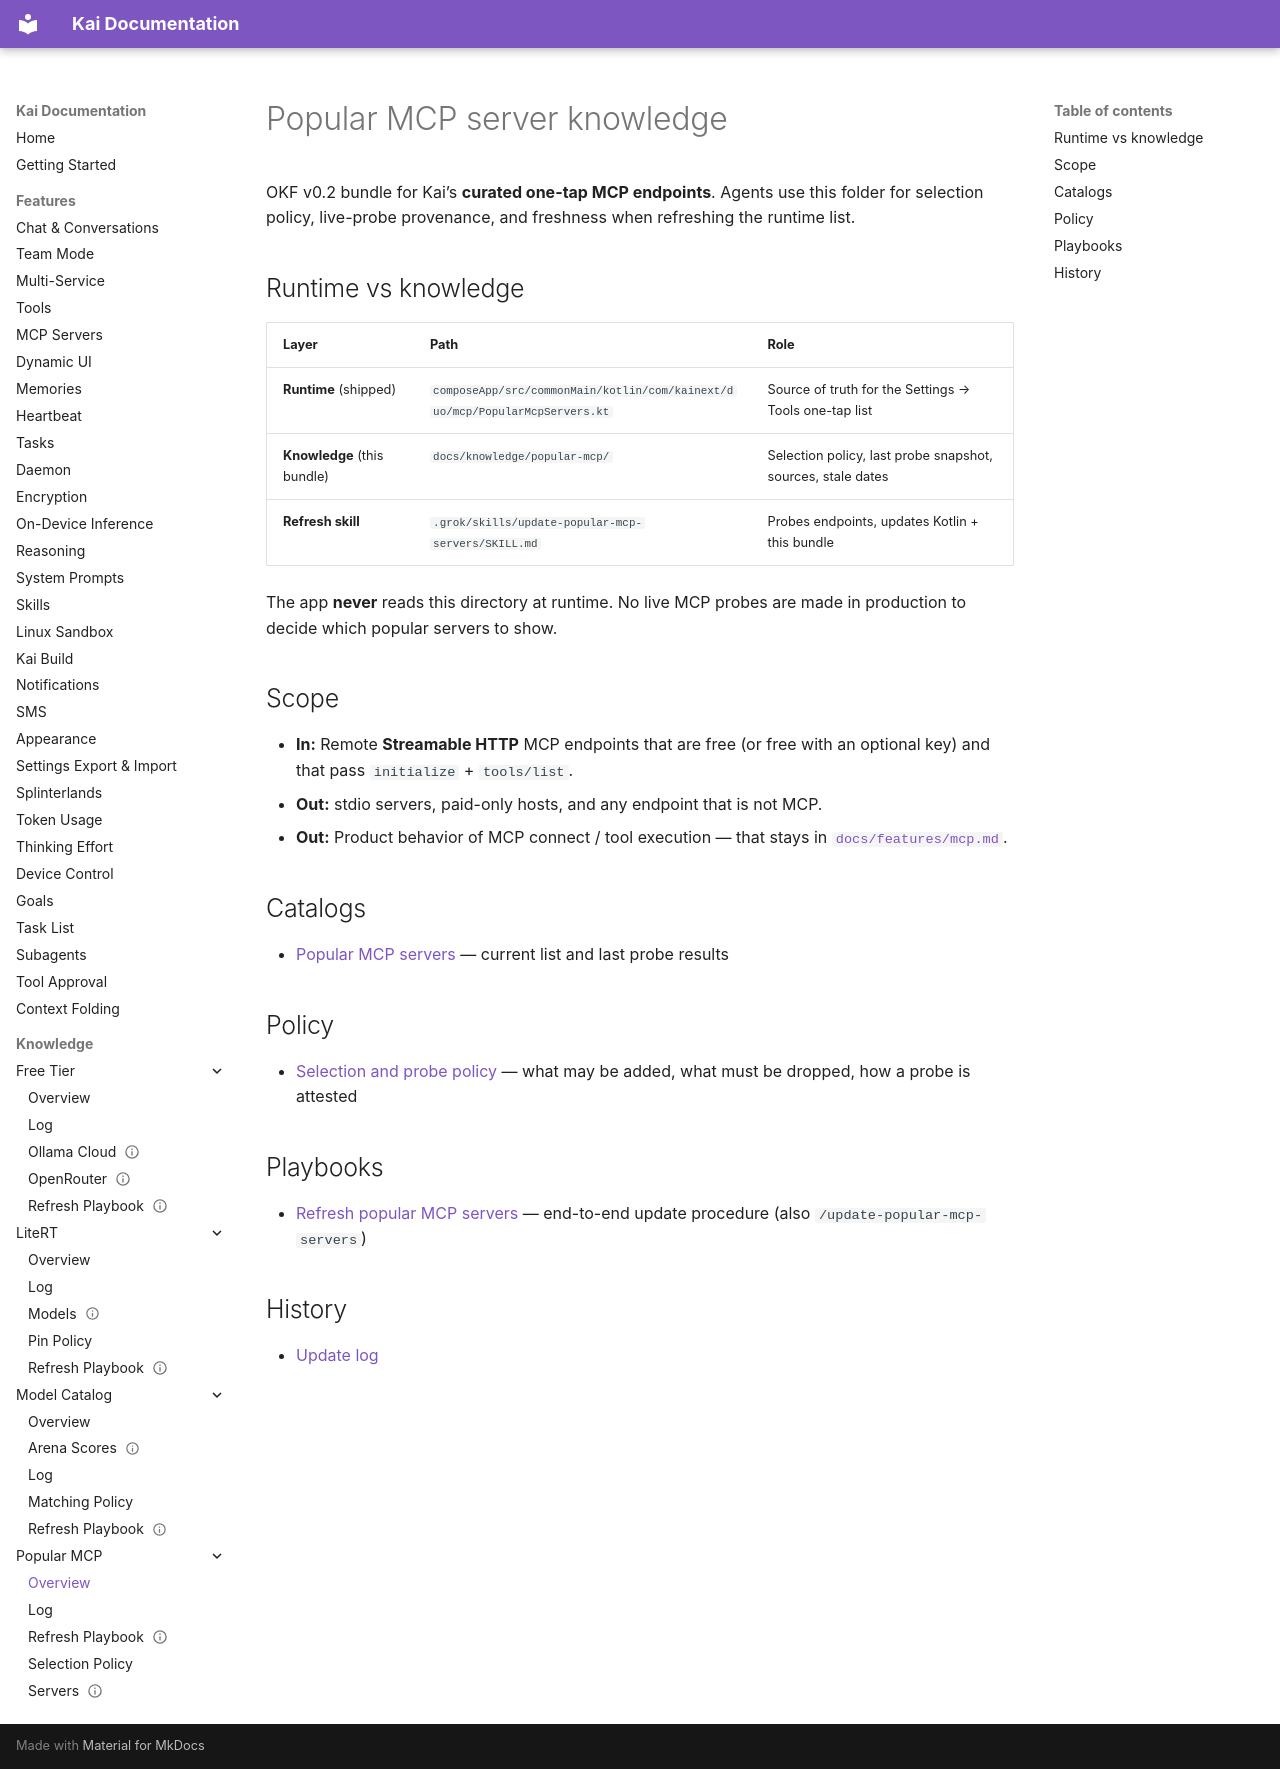

repository: DUOFreedom/Kai-Next · page: knowledge/popular-mcp/index.html · generator: mkdocs

---
okf_version: "0.2"
---

# Popular MCP server knowledge

OKF v0.2 bundle for Kai’s **curated one-tap MCP endpoints**. Agents use this folder for selection policy, live-probe provenance, and freshness when refreshing the runtime list.

## Runtime vs knowledge

| Layer | Path | Role |
|---|---|---|
| **Runtime** (shipped) | `composeApp/src/commonMain/kotlin/com/kainext/duo/mcp/PopularMcpServers.kt` | Source of truth for the Settings → Tools one-tap list |
| **Knowledge** (this bundle) | `docs/knowledge/popular-mcp/` | Selection policy, last probe snapshot, sources, stale dates |
| **Refresh skill** | `.grok/skills/update-popular-mcp-servers/SKILL.md` | Probes endpoints, updates Kotlin + this bundle |

The app **never** reads this directory at runtime. No live MCP probes are made in production to decide which popular servers to show.

## Scope

- **In:** Remote **Streamable HTTP** MCP endpoints that are free (or free with an optional key) and that pass `initialize` + `tools/list`.
- **Out:** stdio servers, paid-only hosts, and any endpoint that is not MCP.
- **Out:** Product behavior of MCP connect / tool execution — that stays in [`docs/features/mcp.md`](../../features/mcp.md).

## Catalogs

* [Popular MCP servers](servers.md) — current list and last probe results

## Policy

* [Selection and probe policy](selection-policy.md) — what may be added, what must be dropped, how a probe is attested

## Playbooks

* [Refresh popular MCP servers](refresh-playbook.md) — end-to-end update procedure (also `/update-popular-mcp-servers`)

## History

* [Update log](log.md)
